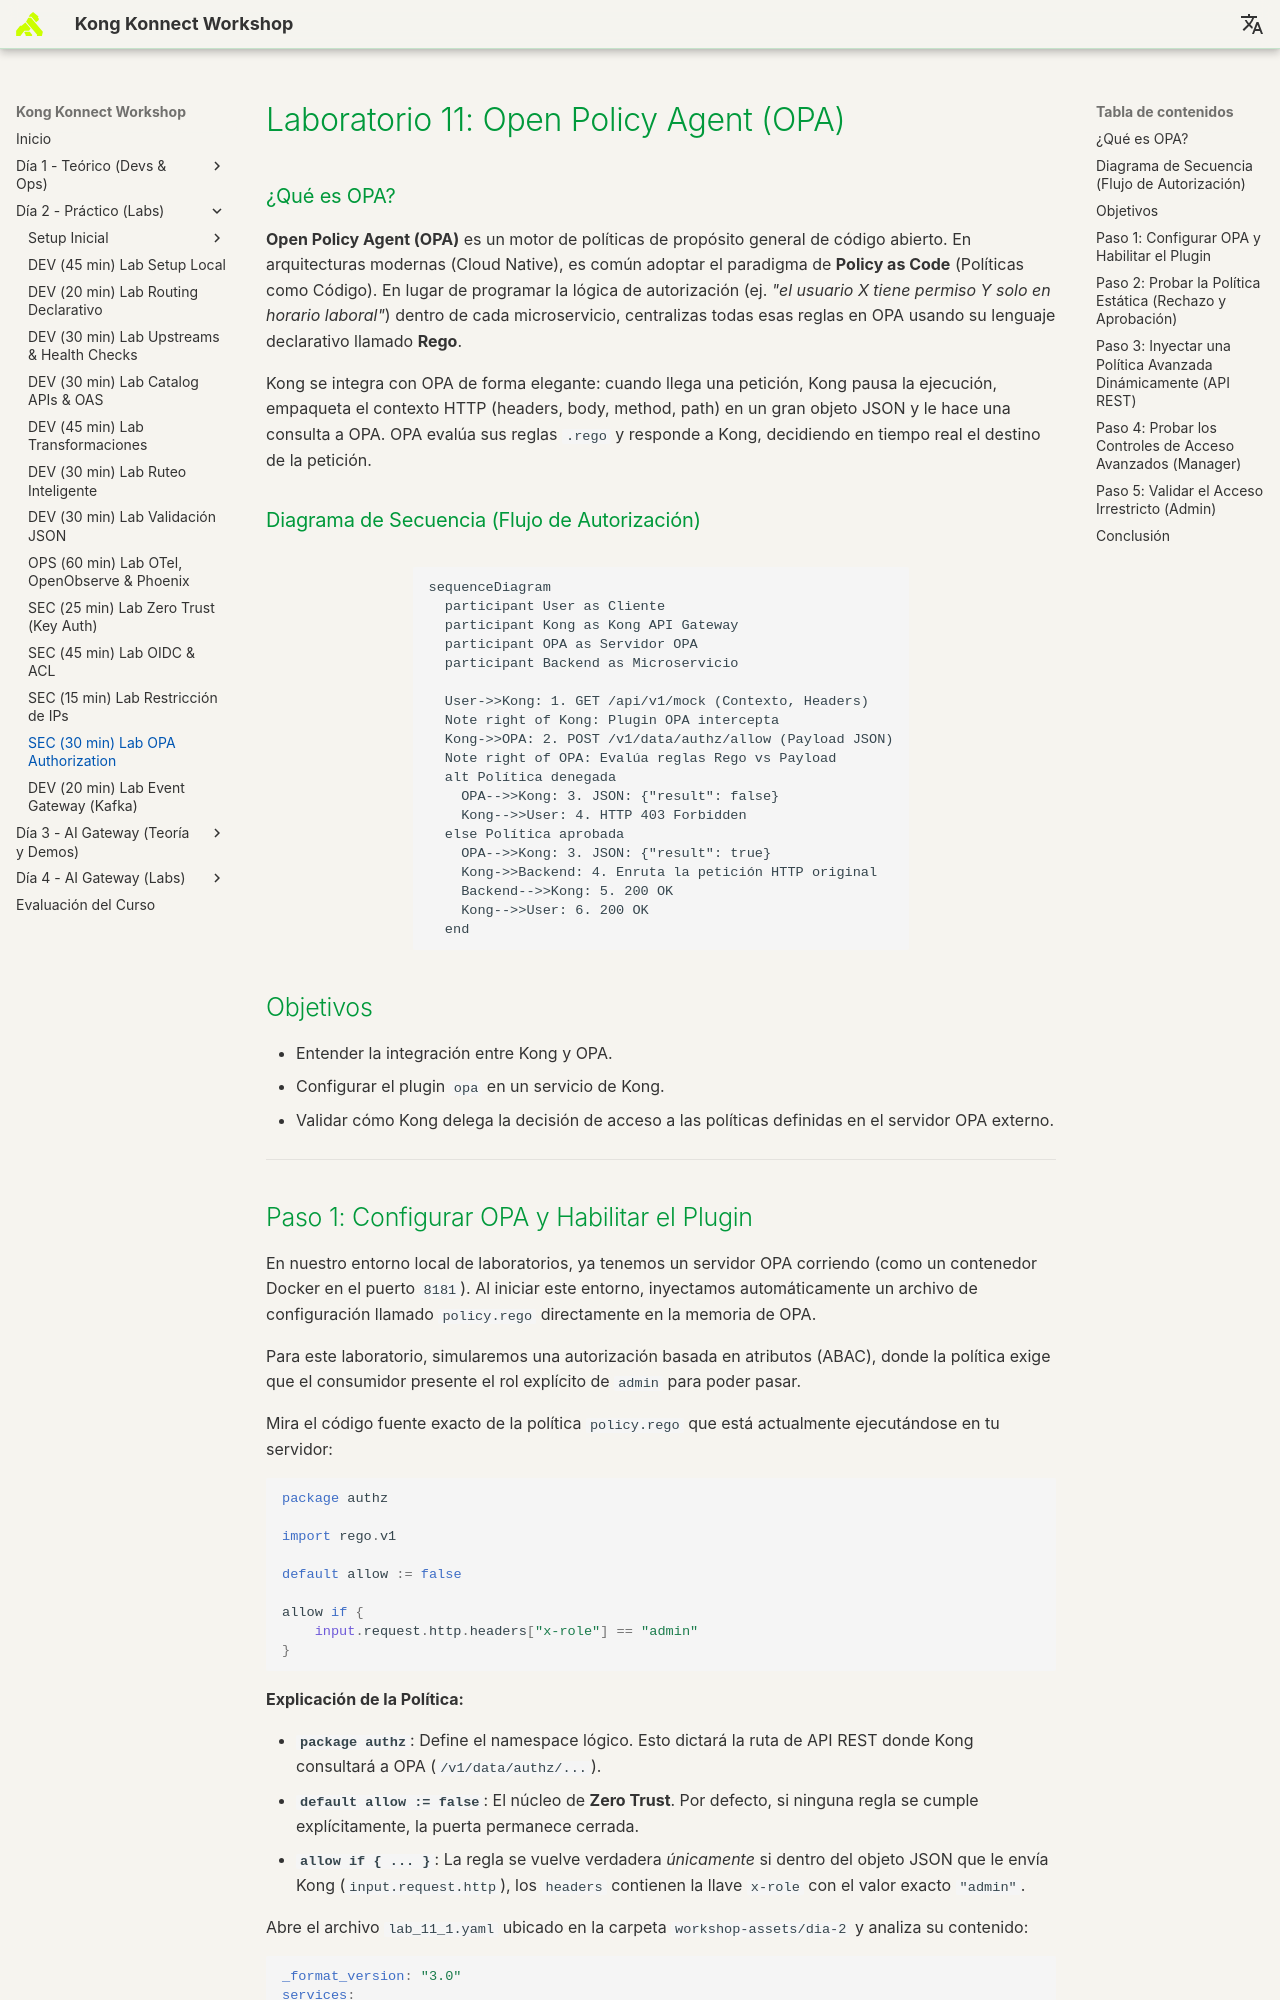

repository: rzengin/Kong-Konnect-Fundamentals · page: dia-2-labs/Lab_11_OPA/index.html · generator: mkdocs

# Laboratorio 11: Open Policy Agent (OPA)

### ¿Qué es OPA?
**Open Policy Agent (OPA)** es un motor de políticas de propósito general de código abierto. En arquitecturas modernas (Cloud Native), es común adoptar el paradigma de **Policy as Code** (Políticas como Código). 
En lugar de programar la lógica de autorización (ej. *"el usuario X tiene permiso Y solo en horario laboral"*) dentro de cada microservicio, centralizas todas esas reglas en OPA usando su lenguaje declarativo llamado **Rego**. 

Kong se integra con OPA de forma elegante: cuando llega una petición, Kong pausa la ejecución, empaqueta el contexto HTTP (headers, body, method, path) en un gran objeto JSON y le hace una consulta a OPA. OPA evalúa sus reglas `.rego` y responde a Kong, decidiendo en tiempo real el destino de la petición.

### Diagrama de Secuencia (Flujo de Autorización)

```mermaid
sequenceDiagram
  participant User as Cliente
  participant Kong as Kong API Gateway
  participant OPA as Servidor OPA
  participant Backend as Microservicio
  
  User->>Kong: 1. GET /api/v1/mock (Contexto, Headers)
  Note right of Kong: Plugin OPA intercepta
  Kong->>OPA: 2. POST /v1/data/authz/allow (Payload JSON)
  Note right of OPA: Evalúa reglas Rego vs Payload
  alt Política denegada
    OPA-->>Kong: 3. JSON: {"result": false}
    Kong-->>User: 4. HTTP 403 Forbidden
  else Política aprobada
    OPA-->>Kong: 3. JSON: {"result": true}
    Kong->>Backend: 4. Enruta la petición HTTP original
    Backend-->>Kong: 5. 200 OK
    Kong-->>User: 6. 200 OK
  end
```

## Objetivos

- Entender la integración entre Kong y OPA.
- Configurar el plugin `opa` en un servicio de Kong.
- Validar cómo Kong delega la decisión de acceso a las políticas definidas en el servidor OPA externo.

---
